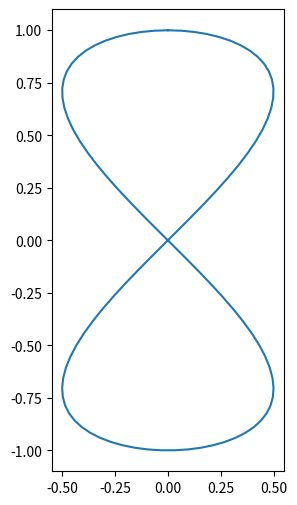

Write the Python code that produced this figure. (Note: this script raises an exception after producing the figure.)
# Plot lemniscate curve
import numpy as np
import matplotlib.pyplot as plt

theta = np.linspace(0, 2 * np.pi, 100)
x = np.sin(2 * theta) / 2
y = np.cos(theta)
fig, ax = plt.subplots(figsize=(3, 6))
lines = ax.plot(x, y)

print("This cell is a code cell")

print("This text will be displayed\n")
"This is text will also be displayed\n"

%%writefile draw_eight.py
# The above line tells the notebook to write the rest of the cell content to a file draw_eight.py

import numpy as np
import matplotlib.pyplot as plt

def make_figure():
    theta = np.linspace(0, 2 * np.pi, 100)
    fig, ax = plt.subplots(figsize=(3, 6))
    ax.plot(np.sin(2 * theta) / 2, np.cos(theta))
    return fig

import draw_eight  # Load the library
fig = draw_eight.make_figure()